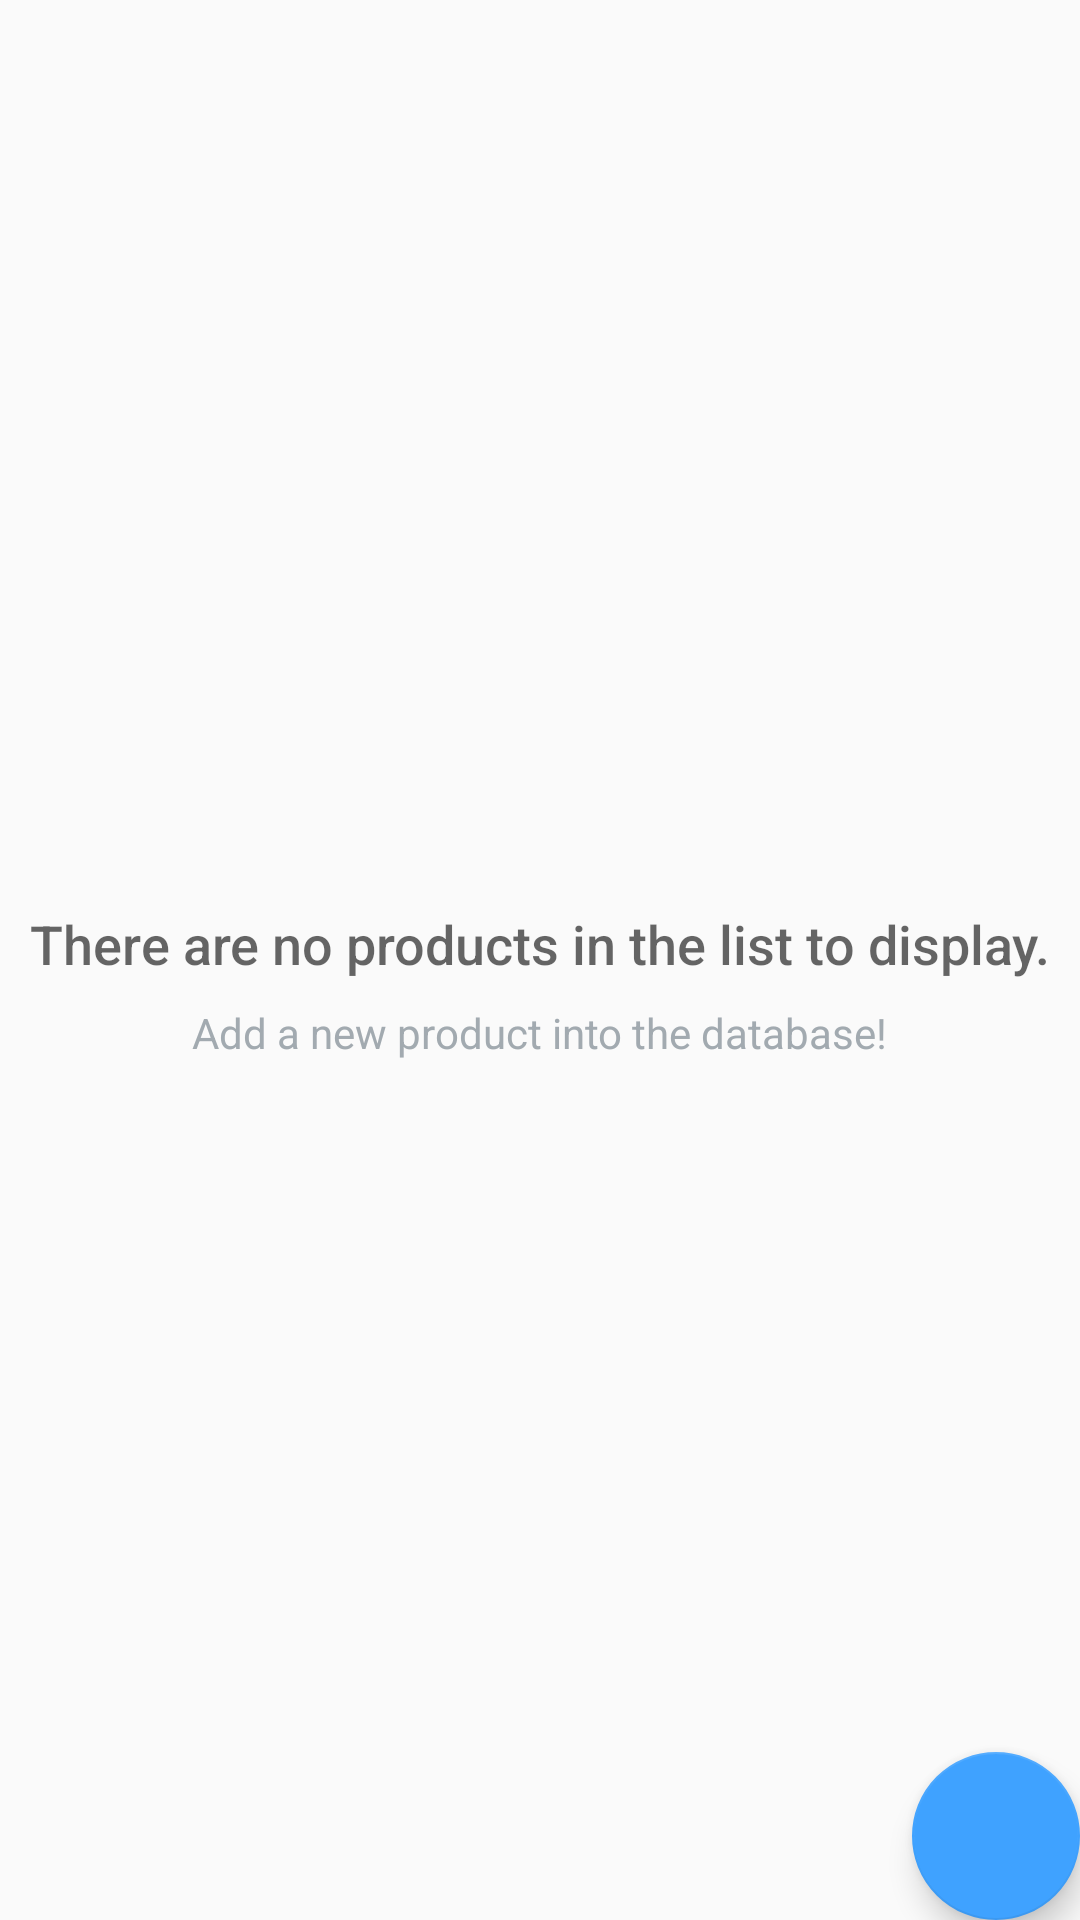

Reconstruct the res/layout file that produces this screen, plus the resources it refers to.
<!-- AndroidManifest.xml: application theme AppTheme -->
<!-- res/layout/activity_catalog.xml -->
<?xml version="1.0" encoding="utf-8"?>
<RelativeLayout xmlns:android="http://schemas.android.com/apk/res/android"
    xmlns:tools="http://schemas.android.com/tools"
    android:layout_width="match_parent"
    android:layout_height="match_parent"
    xmlns:app="http://schemas.android.com/apk/res-auto"
    tools:context=".CatalogActivity">

    <ListView
        android:id="@+id/productlistview"
        android:layout_width="match_parent"
        android:layout_height="match_parent"></ListView>
    
    <RelativeLayout
        android:id="@+id/empty_view"
        android:layout_width="wrap_content"
        android:layout_height="wrap_content"
        android:layout_centerInParent="true">

        <TextView
            android:id="@+id/empty_title_text"
            android:layout_width="wrap_content"
            android:layout_height="wrap_content"
            android:layout_centerHorizontal="true"
            android:fontFamily="sans-serif-medium"
            android:paddingTop="16dp"
            android:text="@string/empty_title"
            android:textAppearance="?android:textAppearanceMedium" />

        <TextView
            android:layout_width="wrap_content"
            android:layout_height="wrap_content"
            android:layout_below="@+id/empty_title_text"
            android:layout_centerHorizontal="true"
            android:fontFamily="sans-serif"
            android:paddingTop="8dp"
            android:text="@string/empty_subtitle"
            android:textAppearance="?android:textAppearanceSmall"
            android:textColor="#A2AAB0" />
    </RelativeLayout>

    <android.support.design.widget.FloatingActionButton
        android:id="@+id/fab"
        android:layout_width="wrap_content"
        android:layout_height="wrap_content"
        android:layout_alignParentBottom="true"
        android:layout_alignParentRight="true"
        android:layout_margin="@dimen/fab_margin"
        app:backgroundTint="@color/colorPrimary"
        android:src="@drawable/ic_add" />
</RelativeLayout>
<!-- resources referenced by this layout -->
<resources>
  <color name="colorPrimary">#3fa2ff</color>
  <string name="empty_subtitle">Add a new product into the database!</string>
  <string name="empty_title">There are no products in the list to display.</string>
  <style name="AppTheme" parent="Theme.AppCompat.Light.DarkActionBar">
          <item name="colorPrimary">@color/colorPrimary</item>
          <item name="colorPrimaryDark">@color/colorPrimaryDark</item>
          <item name="colorAccent">@color/colorAccent</item>
      </style>
  <color name="colorPrimaryDark">#2c71b2</color>
  <color name="colorAccent">#0083ff</color>
</resources>
